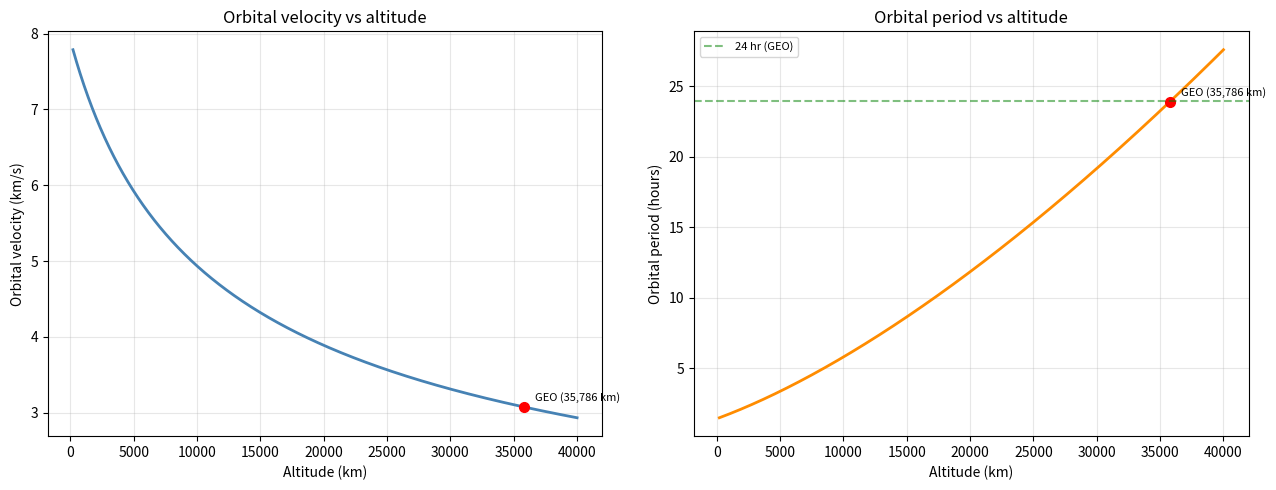

Write the Python code that produced this figure.
# orbital_velocity.py
import numpy as np
import matplotlib.pyplot as plt
# constants
G = 6.674e-11  # gravitational constant, m³/kg/s²
M = 5.972e24  # Earth mass, kg
R_earth = 6.371e6  # Earth radius, m
# altitude range: 200 km to 40,000 km
altitudes_km = np.linspace(200, 40000, 1000)
r = R_earth + altitudes_km * 1000  # convert to meters
# orbital velocity equation: v = sqrt(G*M/r)
v = np.sqrt(G * M / r) / 1000  # convert m/s to km/s
# orbital period in hours: T = 2*pi*r / v
T = (2 * np.pi * r) / (v * 1000) / 3600
# mark key orbits
key = {
'ISS (408 km)':  408,
'GPS (20,200 km)': 20200,
'GEO (35,786 km)': 35786,
}
fig, (ax1, ax2) = plt.subplots(1, 2, figsize=(13, 5))
# plot 1: velocity vs altitude
ax1.plot(altitudes_km, v, color='steelblue', linewidth=2)
for label, alt in key.items():
	r_k = R_earth + alt * 1000
	v_k = np.sqrt(G * M / r_k) / 1000
ax1.plot(alt, v_k, 'ro', markersize=7)
ax1.annotate(label, (alt, v_k), textcoords="offset points",
xytext=(8, 4), fontsize=8)
ax1.set_xlabel('Altitude (km)')
ax1.set_ylabel('Orbital velocity (km/s)')
ax1.set_title('Orbital velocity vs altitude')
ax1.grid(True, alpha=0.3)
# plot 2: orbital period vs altitude
ax2.plot(altitudes_km, T, color='darkorange', linewidth=2)
for label, alt in key.items():
	r_k = R_earth + alt * 1000
	v_k = np.sqrt(G * M / r_k)
	T_k = (2 * np.pi * r_k) / v_k / 3600
ax2.plot(alt, T_k, 'ro', markersize=7)
ax2.annotate(label, (alt, T_k), textcoords="offset points",
xytext=(8, 4), fontsize=8)
ax2.axhline(y=24, color='green', linestyle='--', alpha=0.5, label='24 hr (GEO)')
ax2.set_xlabel('Altitude (km)')
ax2.set_ylabel('Orbital period (hours)')
ax2.set_title('Orbital period vs altitude')
ax2.legend(fontsize=8)
ax2.grid(True, alpha=0.3)
plt.tight_layout()
plt.show()
# print a summary table
print(f"\n{'Orbit':<20} {'Alt (km)':>10} {'Vel (km/s)':>12} {'Period (hr)':>12}")
print("-" * 56)
for label, alt in key.items():
	r_k = R_earth + alt * 1000
	v_k = np.sqrt(G * M / r_k) / 1000
	T_k = (2 * np.pi * r_k) / (v_k * 1000) / 3600
print(f"{label:<20} {alt:>10,} {v_k:>12.2f} {T_k:>12.2f}")
